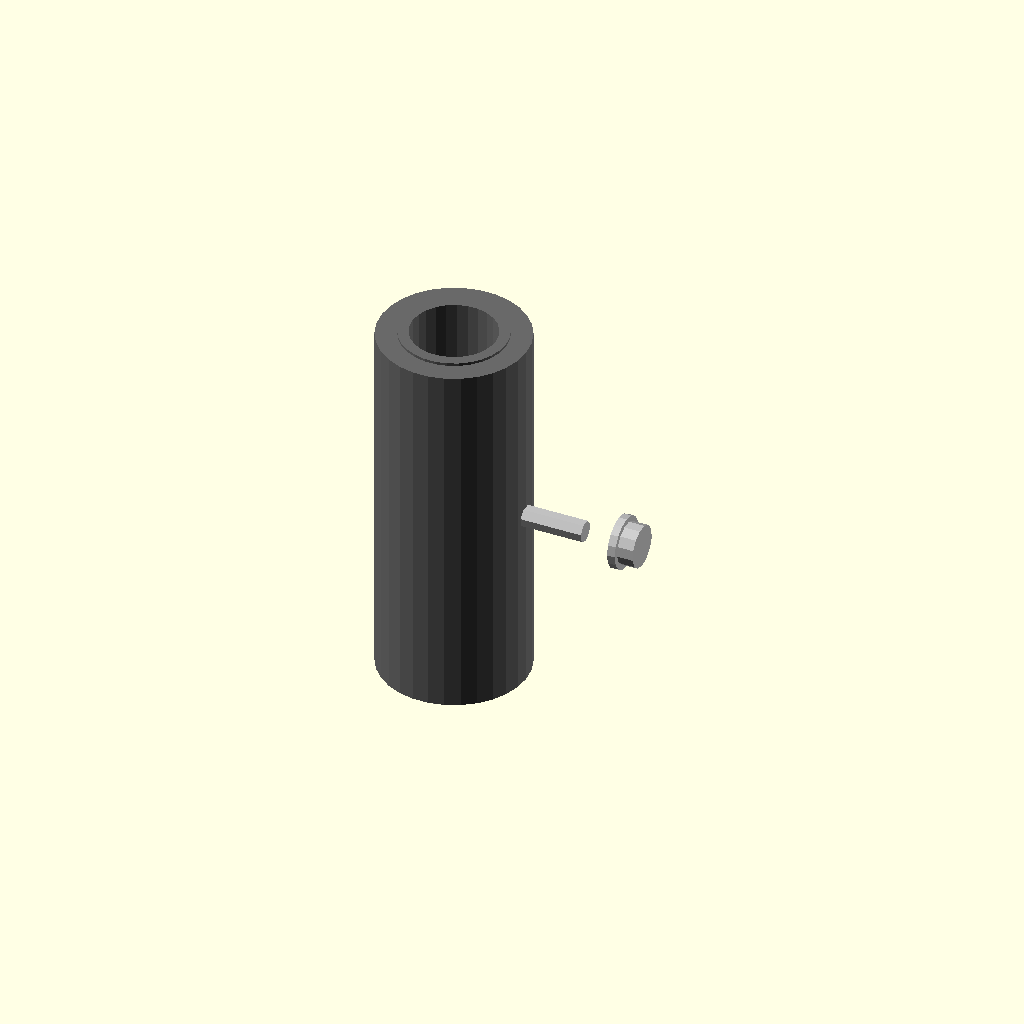
Cell 1: rendered with the file's own defaults.
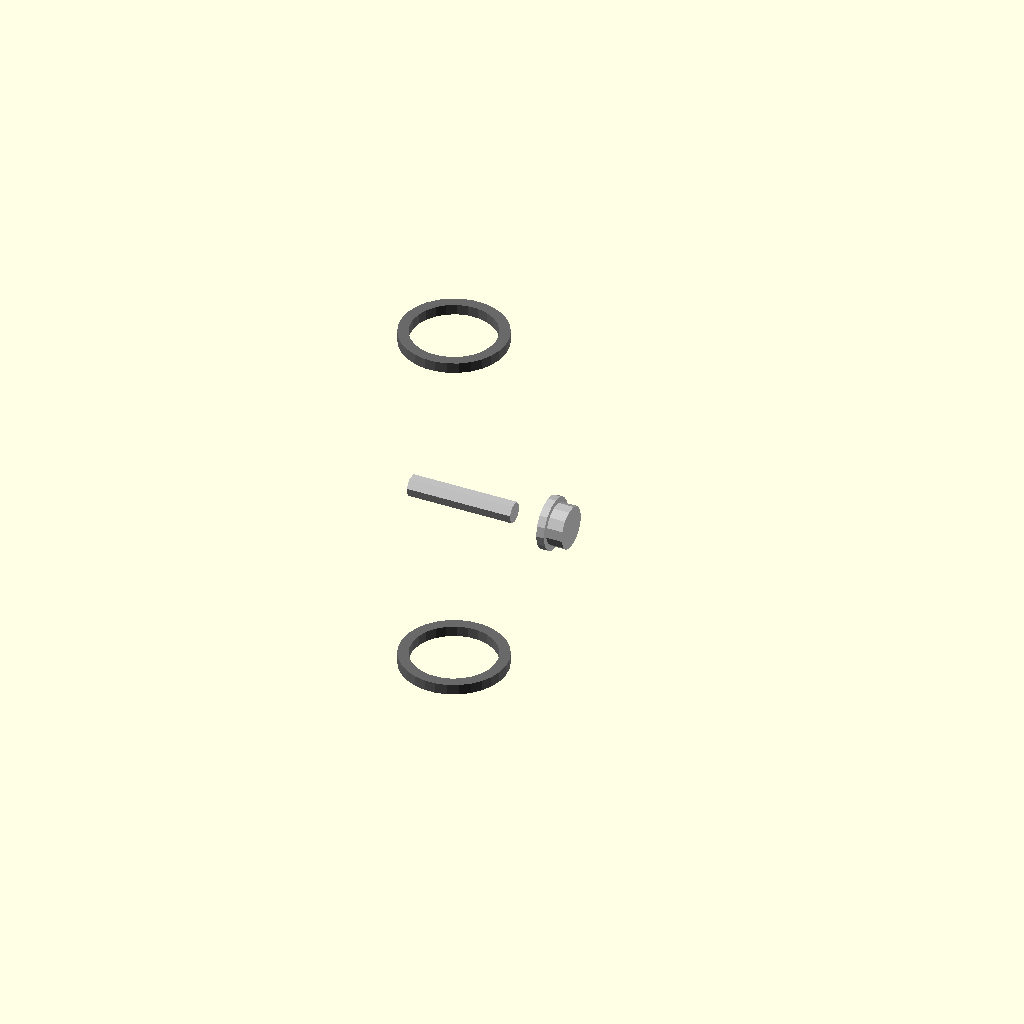
Cell 2: the same model with outer_diameter_mm = 0.5.
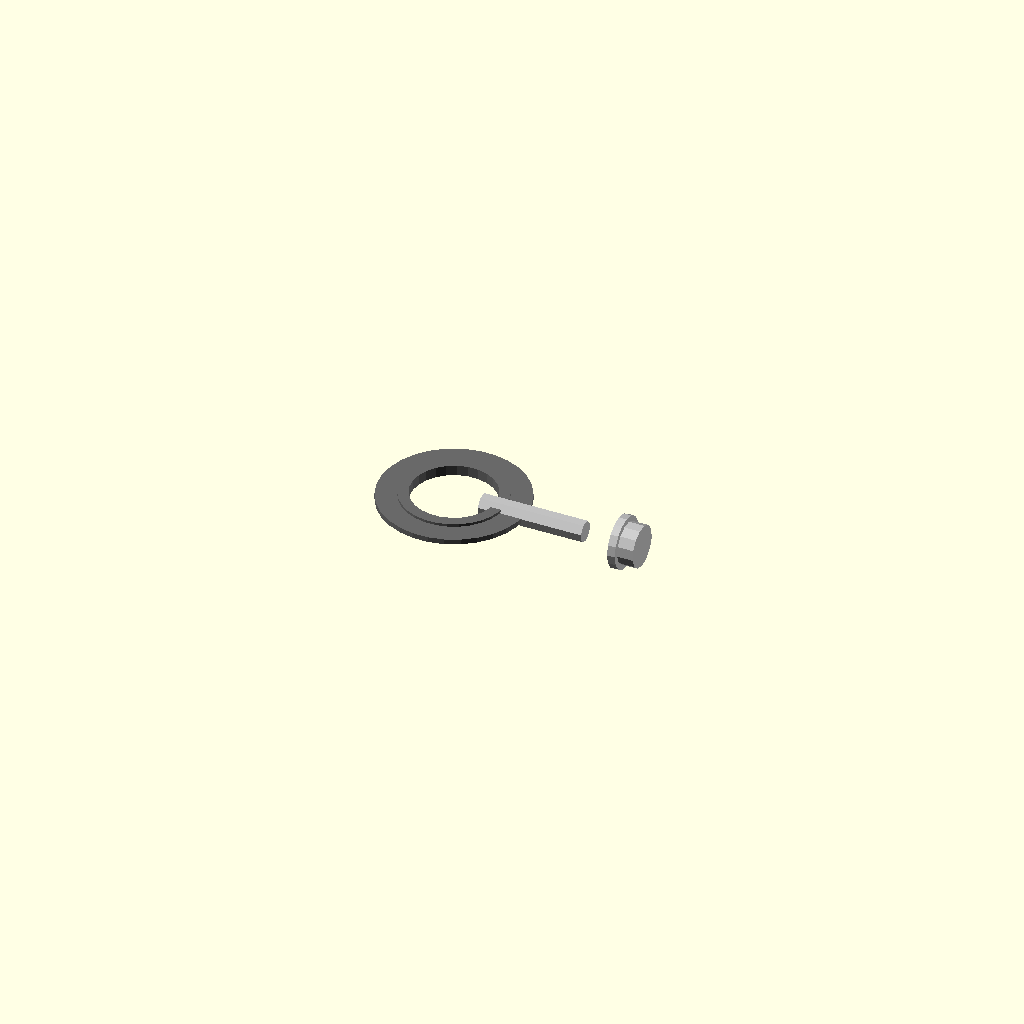
Cell 3: the same model with length_mm = 1.
All cells are drawn from one camera (rotation 55°, 0°, 25°, orthographic, colour scheme Cornfield), so only the parameter changes between them.
OpenSCAD source file results/nopscadlib/ablations/no_recovery/scad/linear_bearing__LM16LUU.scad:
// Parameters
bore_diameter_mm = 16; //[8:32:0.5]
outer_diameter_mm = 28; //[14:56:0.5]
length_mm = 70; //[35:140:1]
wall_thickness_mm = 6; //[3:12:0.5]
centered = 1; //[0:1:1]
has_external_grooves = 0; //[0:1:1]
groove_diameter_mm = 26; //[20:27.5:0.5]
groove_length_mm = 3; //[1:10:0.5]
groove_spacing_mm = 50; //[20:120:1]
seal_thickness_mm = 2; //[1:5:0.5]
seal_radial_thickness_mm = 2; //[1:5:0.5]
eps_mm = 0.5; //[0.2:2:0.1]
screw_shank_diameter_mm = 4; //[2:8:0.5]
screw_length_mm = 20; //[10:60:1]
screw_head_diameter_mm = 8; //[4:16:0.5]
screw_head_height_mm = 3; //[1.5:8:0.5]
washer_outer_diameter_mm = 10; //[6:24:0.5]
washer_thickness_mm = 1.5; //[0.8:4:0.1]

// Linear Bearing - complete geometry
module linear_bearing() {
  color("DimGray") {
    // Outer casing
    difference() {
      cylinder(h=length_mm, r=outer_diameter_mm/2, center=true);
      // Inner bore
      translate([0, 0, 0])
        cylinder(h=length_mm + 2*eps_mm, r=bore_diameter_mm/2, center=true);
    }
    // End seals
    union() {
      // Left seal
      translate([0, 0, -length_mm/2 + seal_thickness_mm/2 - eps_mm])
        difference() {
          cylinder(h=seal_thickness_mm, r=bore_diameter_mm/2 + seal_radial_thickness_mm, center=true);
          cylinder(h=seal_thickness_mm + 2*eps_mm, r=bore_diameter_mm/2, center=true);
        }
      // Right seal
      translate([0, 0, length_mm/2 - seal_thickness_mm/2 + eps_mm])
        difference() {
          cylinder(h=seal_thickness_mm, r=bore_diameter_mm/2 + seal_radial_thickness_mm, center=true);
          cylinder(h=seal_thickness_mm + 2*eps_mm, r=bore_diameter_mm/2, center=true);
        }
    }
    // Optional grooves
    if (has_external_grooves) {
      difference() {
        // Left groove
        translate([0, 0, -groove_spacing_mm/2])
          difference() {
            cylinder(h=groove_length_mm, r=outer_diameter_mm/2, center=true);
            cylinder(h=groove_length_mm + 2*eps_mm, r=groove_diameter_mm/2, center=true);
          }
        // Right groove
        translate([0, 0, groove_spacing_mm/2])
          difference() {
            cylinder(h=groove_length_mm, r=outer_diameter_mm/2, center=true);
            cylinder(h=groove_length_mm + 2*eps_mm, r=groove_diameter_mm/2, center=true);
          }
      }
    }
  }
}

// Screw and Washer - complete geometry
module screw_and_washer() {
  color("Silver") {
    // Screw shank
    translate([outer_diameter_mm/2 + screw_shank_diameter_mm/2 - eps_mm, 0, 0])
      rotate([0, 90, 0])
      cylinder(h=screw_length_mm, r=screw_shank_diameter_mm/2, center=true);
    // Screw head
    translate([outer_diameter_mm/2 + screw_length_mm + screw_head_height_mm/2 - eps_mm, 0, 0])
      rotate([0, 90, 0])
      cylinder(h=screw_head_height_mm, r=screw_head_diameter_mm/2, center=true);
    // Washer
    translate([outer_diameter_mm/2 + screw_length_mm - washer_thickness_mm/2 - eps_mm, 0, 0])
      rotate([0, 90, 0])
      difference() {
        cylinder(h=washer_thickness_mm, r=washer_outer_diameter_mm/2, center=true);
        cylinder(h=washer_thickness_mm + 2*eps_mm, r=screw_shank_diameter_mm/2, center=true);
      }
  }
}

// Assembly
module assembly() {
  linear_bearing();
  screw_and_washer();
}

assembly();
Customizer parameters (derived from the source; name, type, default, range or options):
bore_diameter_mm: number, default 16, range 0.5 to 8, step 32
outer_diameter_mm: number, default 28, range 0.5 to 14, step 56
length_mm: number, default 70, range 1 to 35, step 140
wall_thickness_mm: number, default 6, range 0.5 to 3, step 12
centered: number, default 1, range 0 to 1, step 1
has_external_grooves: number, default 0, range 0 to 1, step 1
groove_diameter_mm: number, default 26, range 0.5 to 20, step 27.5
groove_length_mm: number, default 3, range 0.5 to 1, step 10
groove_spacing_mm: number, default 50, range 1 to 20, step 120
seal_thickness_mm: number, default 2, range 0.5 to 1, step 5
seal_radial_thickness_mm: number, default 2, range 0.5 to 1, step 5
eps_mm: number, default 0.5, range 0.1 to 0.2, step 2
screw_shank_diameter_mm: number, default 4, range 0.5 to 2, step 8
screw_length_mm: number, default 20, range 1 to 10, step 60
screw_head_diameter_mm: number, default 8, range 0.5 to 4, step 16
screw_head_height_mm: number, default 3, range 0.5 to 1.5, step 8
washer_outer_diameter_mm: number, default 10, range 0.5 to 6, step 24
washer_thickness_mm: number, default 1.5, range 0.1 to 0.8, step 4
